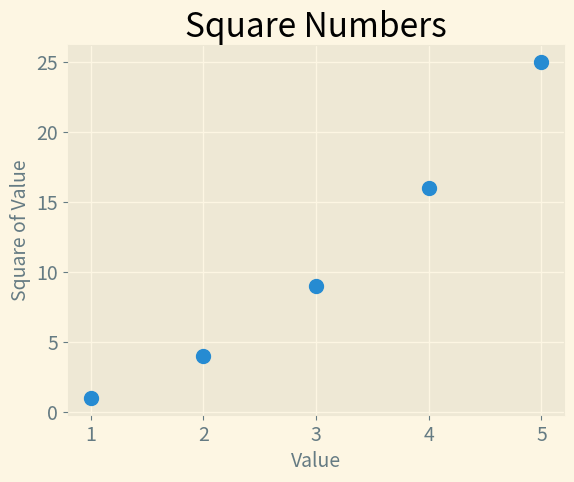

Write the Python code that produced this figure.
import matplotlib.pyplot as plt

#our data to plot
x_values = [1, 2, 3, 4, 5]
y_values = [1, 4, 9, 16, 25]

#style the plot
plt.style.use('Solarize_Light2')

#fig is the whole picture frame, ax is the canvas we draw our plot on. this setup gives us full control over what we are plotting be it a single plot or multiple
fig, ax =plt.subplots()

#this says draw our scatter point at the ffg co-ordinates, s is the size of the dots
ax.scatter(x_values, y_values, s=100)

#set chart title and label axes.
ax.set_title('Square Numbers', fontsize=24)
ax.set_xlabel('Value', fontsize=14)
ax.set_ylabel('Square of Value', fontsize=14)

#set size of tick labels
ax.tick_params(labelsize=14)

plt.show()